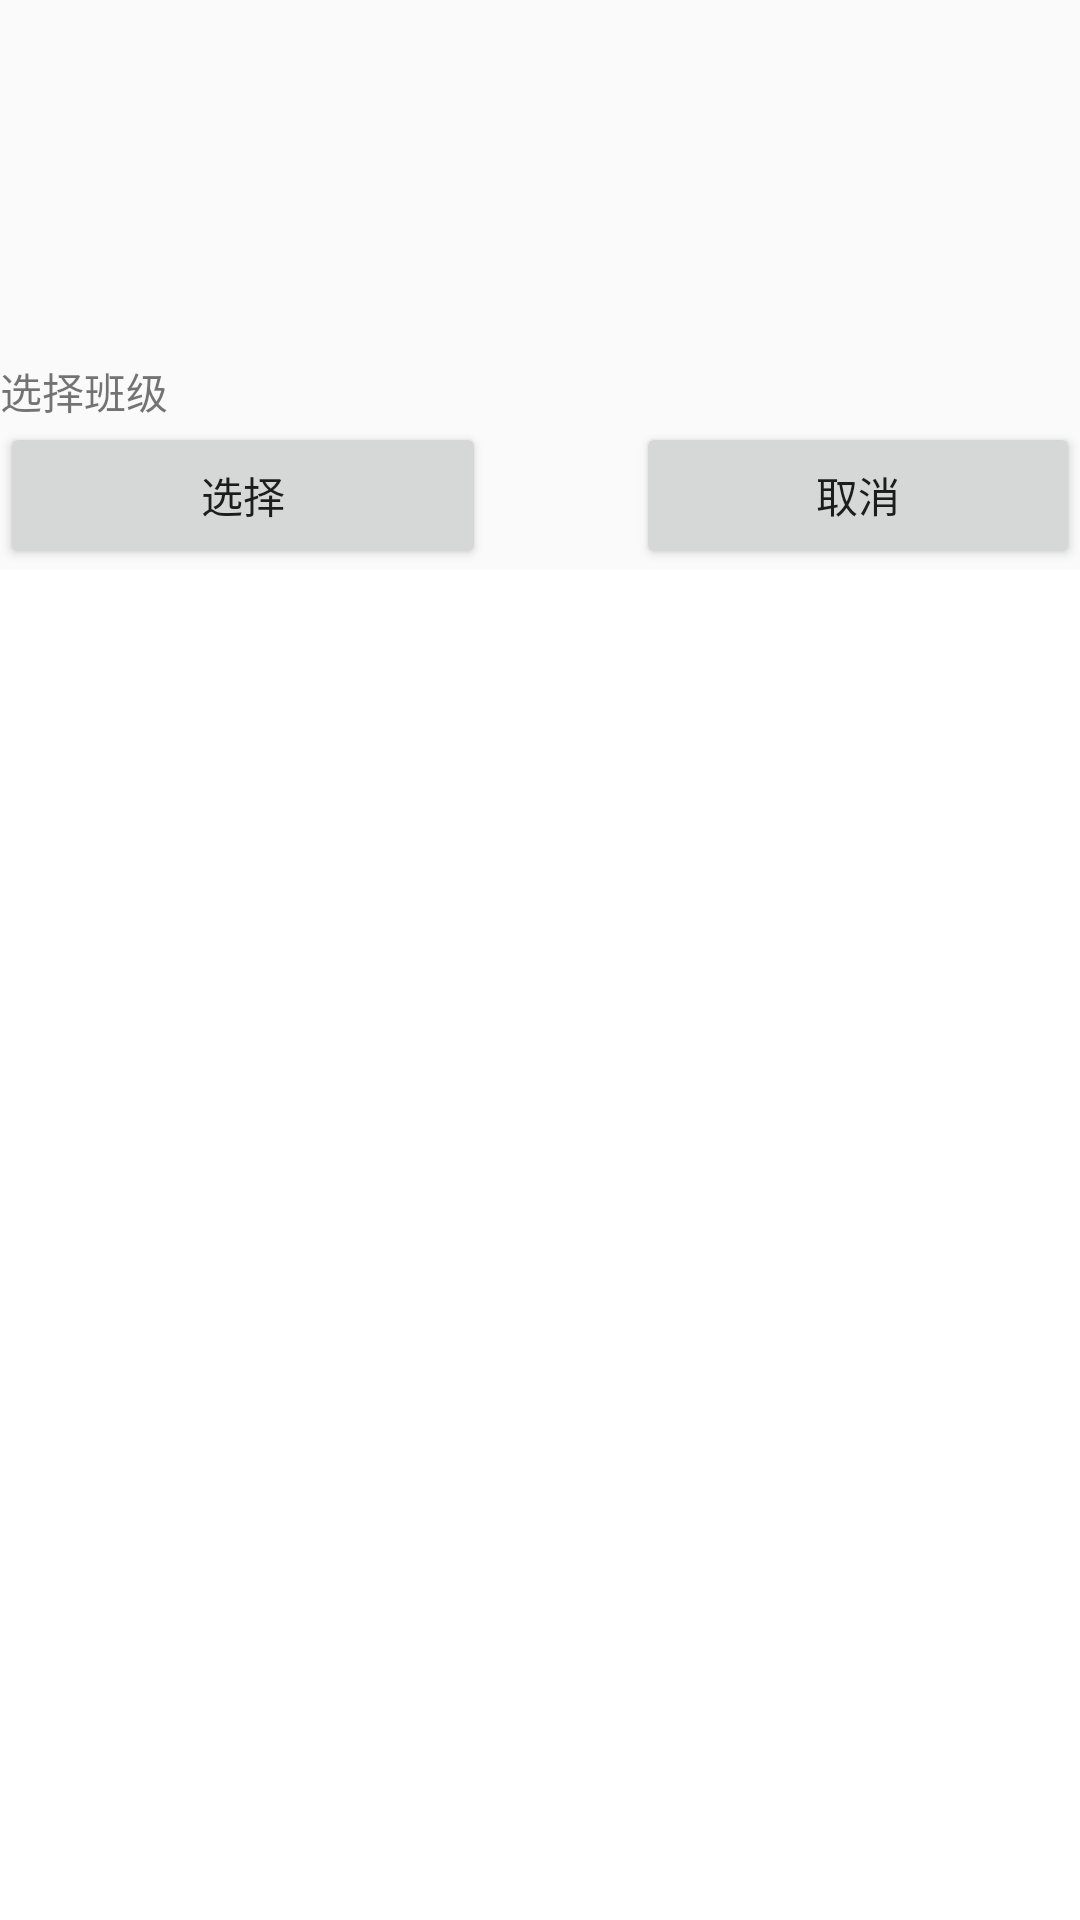

Here is an Android app screen rendered from its layout file. Give the layout XML and the strings, colors and styles it references.
<!-- AndroidManifest.xml: application theme AppTheme -->
<!-- res/layout/activity_assign_homework.xml -->
<?xml version="1.0" encoding="utf-8"?>
<androidx.constraintlayout.widget.ConstraintLayout xmlns:android="http://schemas.android.com/apk/res/android"
    xmlns:app="http://schemas.android.com/apk/res-auto"
    xmlns:tools="http://schemas.android.com/tools"
    android:layout_width="match_parent"
    android:layout_height="match_parent"
    tools:context=".Activity.TeacherActivity.AssignHomeworkActivity">

    <LinearLayout
        android:id="@+id/assign_homework_linearLayout"
        android:layout_width="match_parent"
        android:layout_height="520dp"
        android:orientation="vertical"
        app:layout_constraintBottom_toBottomOf="parent"
        tools:layout_editor_absoluteX="5dp">

        <TextView
            android:layout_width="match_parent"
            android:layout_height="wrap_content"
            android:text="选择班级"
            app:layout_constraintBottom_toTopOf="@+id/class_info_list_for_homework"
            tools:layout_editor_absoluteX="-16dp" />

        <RelativeLayout
            android:layout_width="match_parent"
            android:layout_height="match_parent">
            <Button
                android:id="@+id/sure"
                android:text="选择"
                android:layout_width="162dp"
                android:layout_height="49dp"
                android:layout_marginRight="50dp"
                />


            <Button
                android:id="@+id/cancel"
                android:layout_width="162dp"
                android:layout_height="49dp"
                android:text="取消"
                android:layout_toRightOf="@+id/sure"
                />

            <ListView
                android:id="@+id/class_info_list_for_homework"
                android:layout_width="match_parent"
                android:layout_height="450dp"

                android:layout_alignParentBottom="true"
                android:layout_marginBottom="0dp"
                android:background="#ffffff"
                android:divider="@null"
                android:dividerHeight="10dp"
                app:layout_constraintBottom_toBottomOf="parent"
                app:layout_constraintTop_toTopOf="parent"
                app:layout_constraintVertical_bias="1.0"
                tools:layout_editor_absoluteX="0dp"></ListView>
        </RelativeLayout>


    </LinearLayout>

</androidx.constraintlayout.widget.ConstraintLayout>
<!-- resources referenced by this layout -->
<resources>
  <style name="AppTheme" parent="Theme.AppCompat.Light.DarkActionBar">
          
          <item name="colorPrimary">@color/colorPrimary</item>
          <item name="colorPrimaryDark">@color/colorPrimaryDark</item>
          <item name="colorAccent">@color/colorAccent</item>
      </style>
  <!-- not gathered from this repository: default colours our renderer supplied (Android Studio template values) -->
  <color name="colorPrimary">#FF6200EE</color>
  <color name="colorPrimaryDark">#FF3700B3</color>
  <color name="colorAccent">#FF03DAC5</color>
</resources>
